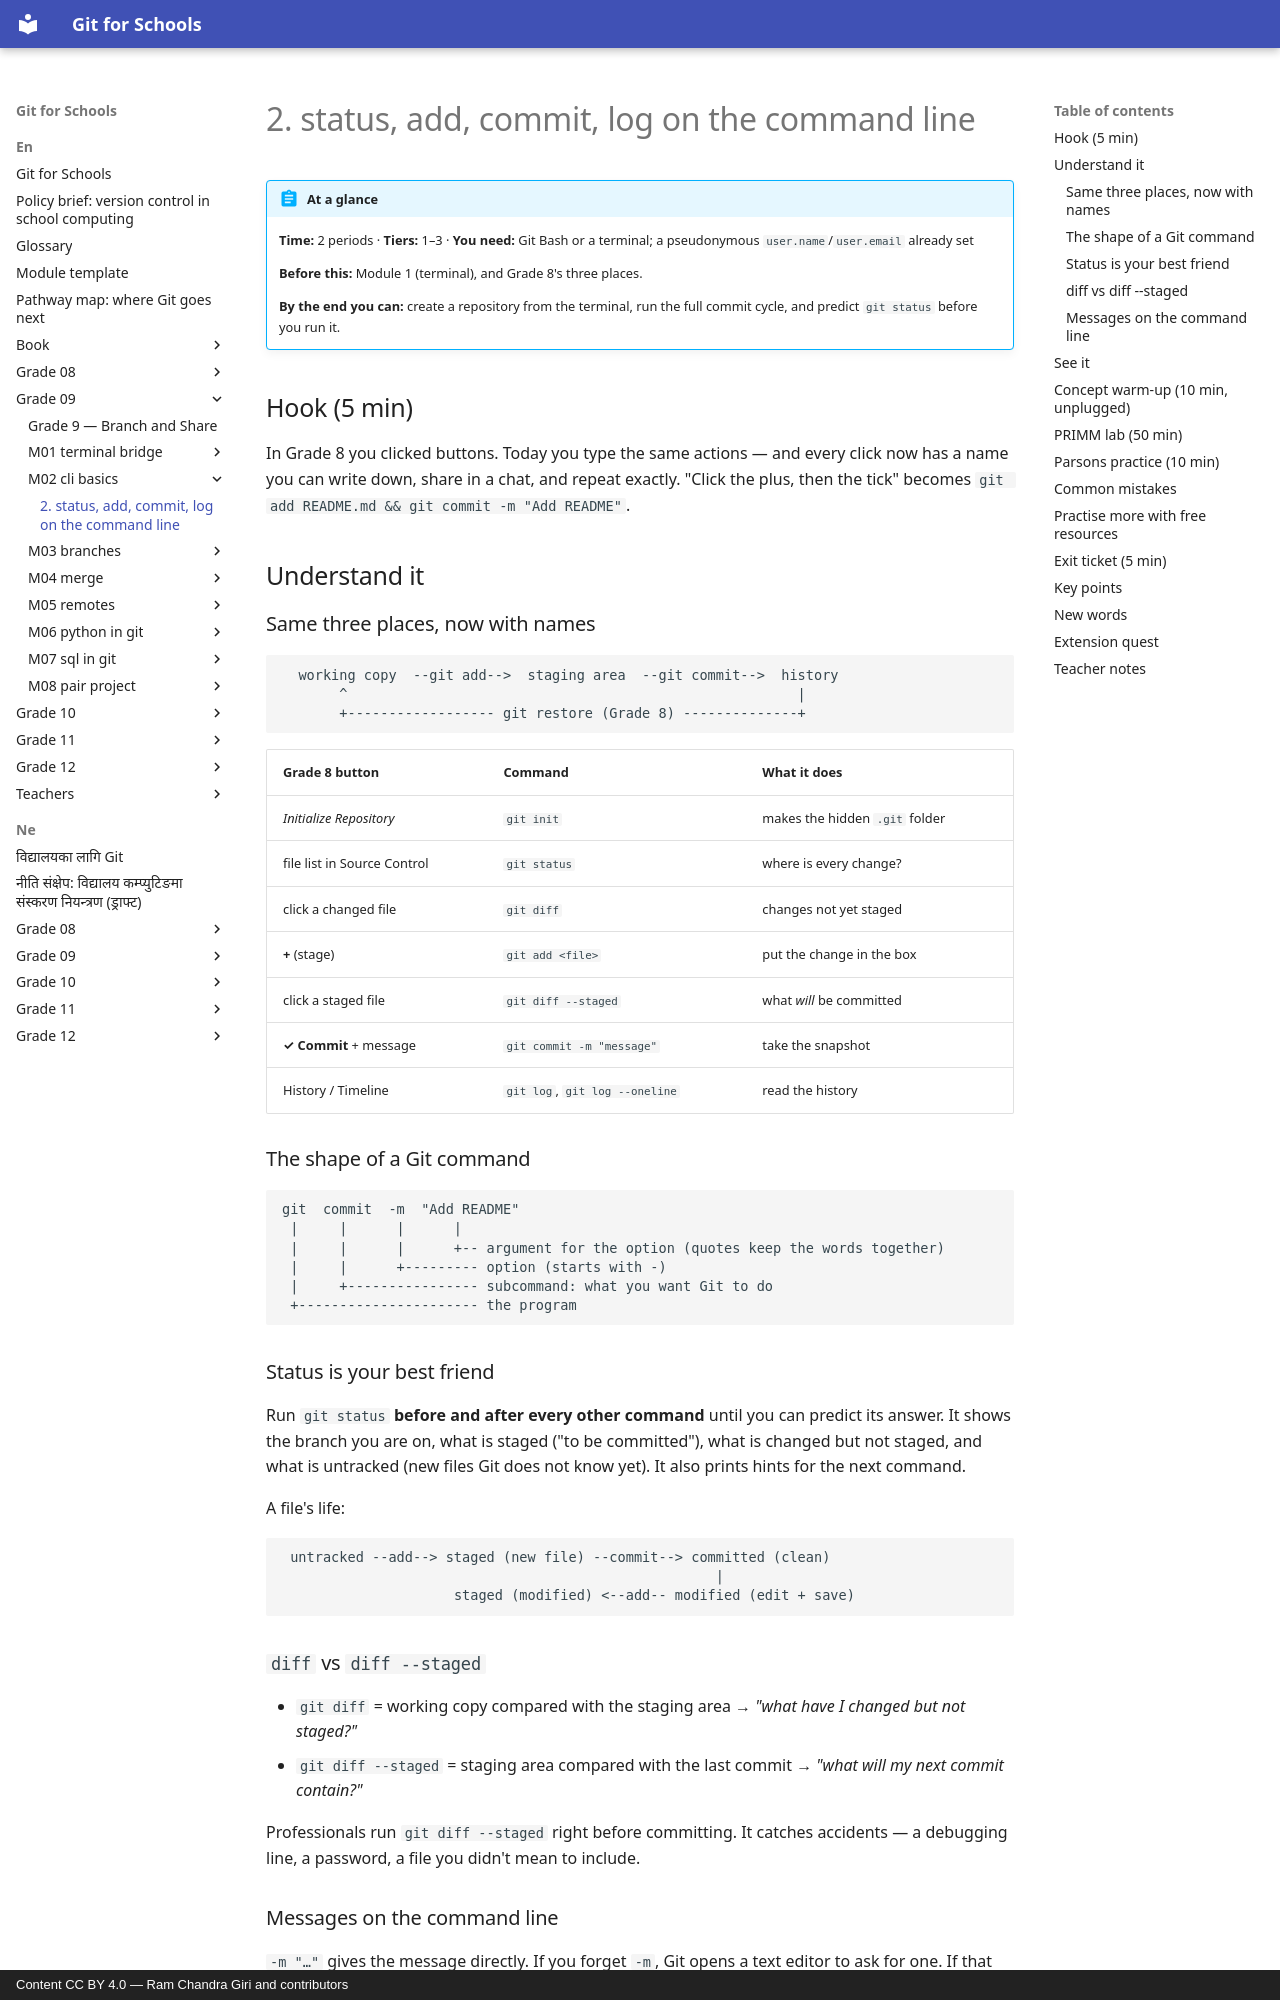

repository: rcgiri-physics/git-for-nepal · page: en/grade-09/m02-cli-basics/lesson/index.html · generator: mkdocs · copyright: Content CC BY 4.0 — Ram Chandra Giri and contributors

---
id: g9-m02-cli-basics
grade: 9
hours: 2
prerequisites: [g9-m01-terminal-bridge]
outcomes:
  - "Run init/status/add/commit/log in a terminal"
  - "Predict what git status will say before running it"
  - "Use git diff and git diff --staged to check work before committing"
tier_support: [1, 2, 3]
license: CC-BY-4.0
---

# 2. status, add, commit, log on the command line

!!! abstract "At a glance"
    **Time:** 2 periods · **Tiers:** 1–3 · **You need:** Git Bash or a terminal; a pseudonymous `user.name`/`user.email` already set

    **Before this:** Module 1 (terminal), and Grade 8's three places.

    **By the end you can:** create a repository from the terminal, run the full commit cycle, and predict `git status` before you run it.

## Hook (5 min)
In Grade 8 you clicked buttons. Today you type the same actions — and every click now has a name you can write down, share in a chat, and repeat exactly. "Click the plus, then the tick" becomes `git add README.md && git commit -m "Add README"`.

## Understand it

### Same three places, now with names
```
  working copy  --git add-->  staging area  --git commit-->  history
       ^                                                       |
       +------------------ git restore (Grade 8) --------------+
```

| Grade 8 button | Command | What it does |
|---|---|---|
| *Initialize Repository* | `git init` | makes the hidden `.git` folder |
| file list in Source Control | `git status` | where is every change? |
| click a changed file | `git diff` | changes not yet staged |
| **+** (stage) | `git add <file>` | put the change in the box |
| click a staged file | `git diff --staged` | what *will* be committed |
| **✓ Commit** + message | `git commit -m "message"` | take the snapshot |
| History / Timeline | `git log`, `git log --oneline` | read the history |

### The shape of a Git command
```
git  commit  -m  "Add README"
 |     |      |      |
 |     |      |      +-- argument for the option (quotes keep the words together)
 |     |      +--------- option (starts with -)
 |     +---------------- subcommand: what you want Git to do
 +---------------------- the program
```

### Status is your best friend
Run `git status` **before and after every other command** until you can predict its answer. It shows the branch you are on, what is staged ("to be committed"), what is changed but not staged, and what is untracked (new files Git does not know yet). It also prints hints for the next command.

A file's life:

```
 untracked --add--> staged (new file) --commit--> committed (clean)
                                                     |
                     staged (modified) <--add-- modified (edit + save)
```

### `diff` vs `diff --staged`
- `git diff` = working copy compared with the staging area → *"what have I changed but not staged?"*
- `git diff --staged` = staging area compared with the last commit → *"what will my next commit contain?"*

Professionals run `git diff --staged` right before committing. It catches accidents — a debugging line, a password, a file you didn't mean to include.
